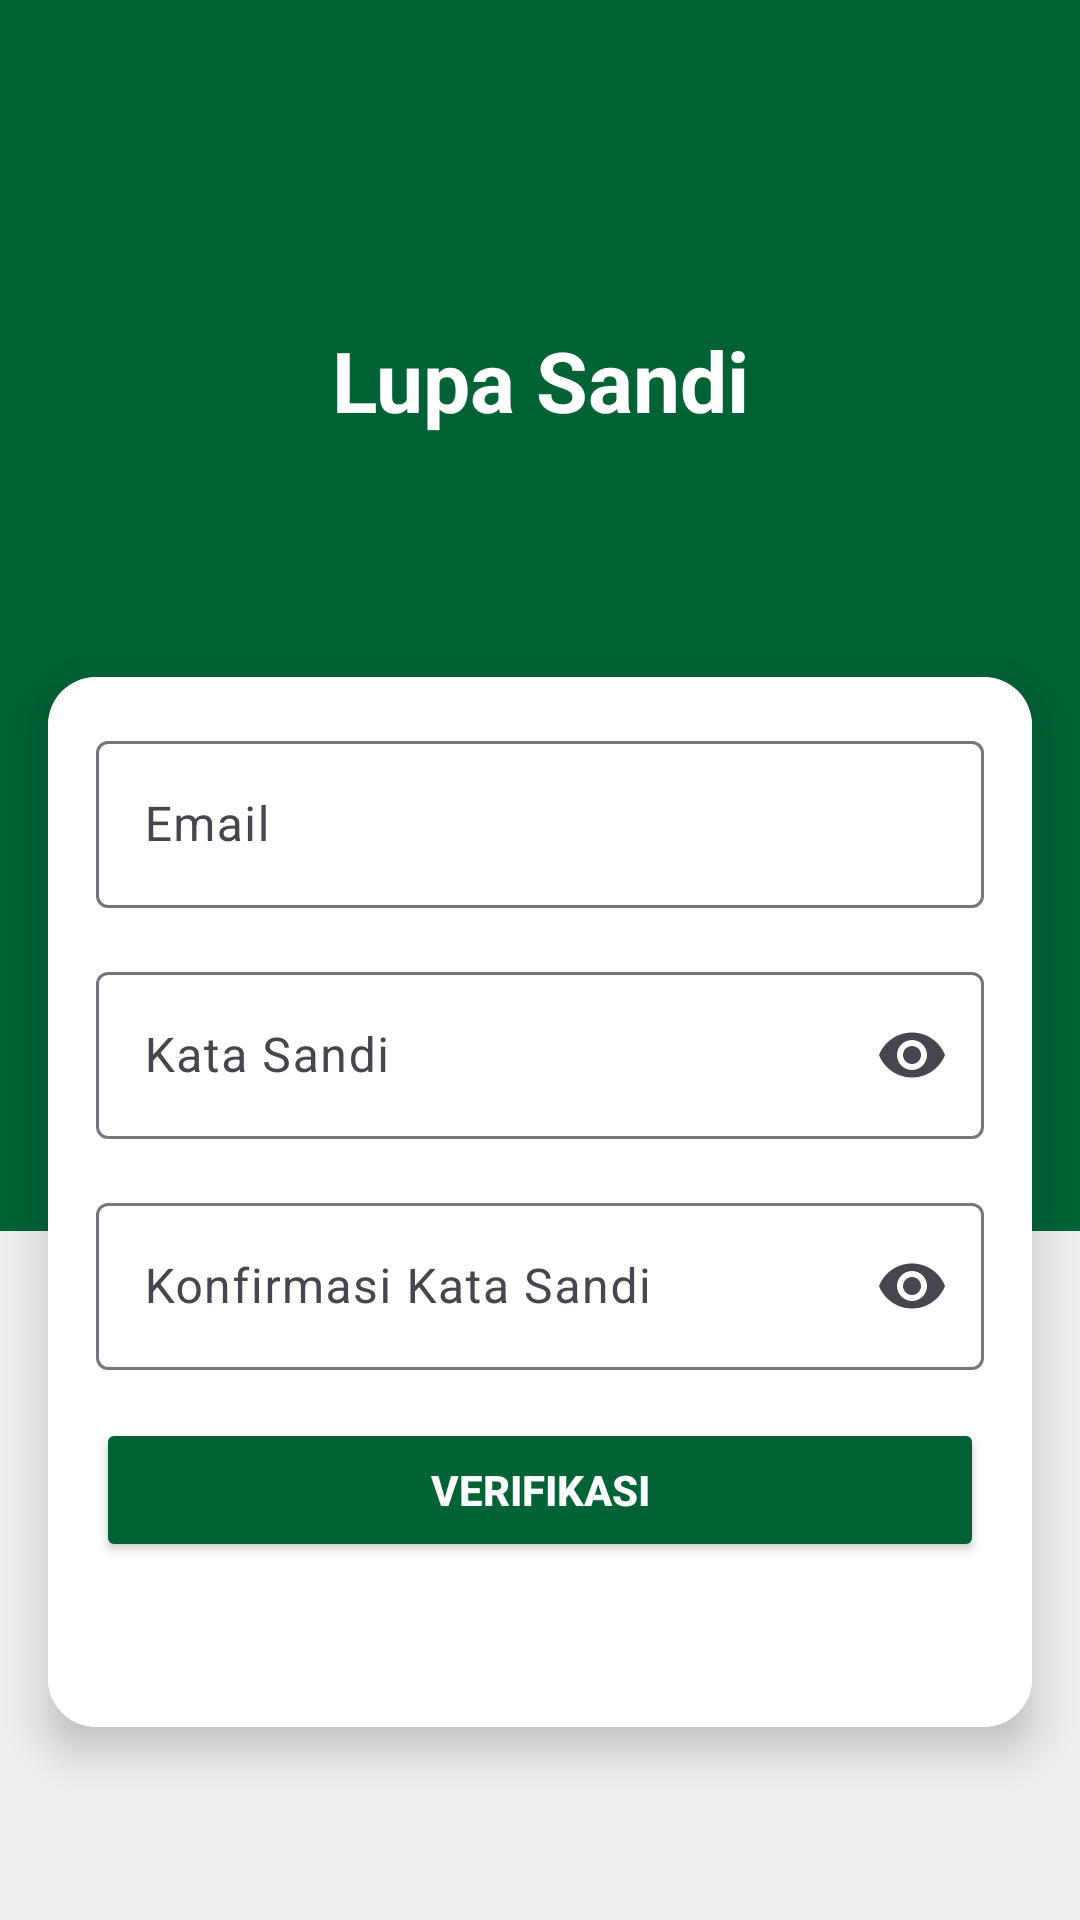

The Android layout XML behind this screen, and the referenced resources:
<!-- AndroidManifest.xml: application theme Theme.BAKA -->
<!-- res/layout/activity_lupasandi.xml -->
<?xml version="1.0" encoding="utf-8"?>
<androidx.constraintlayout.widget.ConstraintLayout xmlns:android="http://schemas.android.com/apk/res/android"
    xmlns:app="http://schemas.android.com/apk/res-auto"
    xmlns:tools="http://schemas.android.com/tools"
    android:layout_width="match_parent"
    android:layout_height="match_parent"
    android:background="#EEEEEE"
    tools:context=".loginregister.ForgotPasswordActivity">

    
    <View
        android:id="@+id/topView"
        android:layout_width="414dp"
        android:layout_height="594dp"
        android:background="#016236"
        app:layout_constraintBottom_toTopOf="@+id/cardView"
        app:layout_constraintHeight_percent="0.4"
        app:layout_constraintTop_toTopOf="parent"
        tools:ignore="MissingConstraints" />

    
    <ImageView
        android:id="@+id/backButton"
        android:layout_width="24dp"
        android:layout_height="24dp"
        android:layout_marginStart="16dp"
        android:layout_marginTop="16dp"
        android:src="@drawable/ic_back_arrow"
        app:layout_constraintStart_toStartOf="parent"
        app:layout_constraintTop_toTopOf="parent" />

    

    
    <TextView
        android:id="@+id/titleText"
        android:layout_width="wrap_content"
        android:layout_height="wrap_content"
        android:layout_marginTop="68dp"
        android:gravity="center"
        android:text="Lupa Sandi"
        android:textColor="@android:color/white"
        android:textSize="28sp"
        android:textStyle="bold"
        app:layout_constraintEnd_toEndOf="parent"
        app:layout_constraintStart_toStartOf="parent"
        app:layout_constraintTop_toBottomOf="@+id/backButton" />

    <androidx.cardview.widget.CardView
        android:id="@+id/cardView"
        android:layout_width="0dp"
        android:layout_height="wrap_content"
        android:layout_marginStart="16dp"
        android:layout_marginEnd="16dp"
        android:layout_marginTop="16dp"
        app:cardCornerRadius="16dp"
        app:cardElevation="8dp"
        app:layout_constraintTop_toBottomOf="@id/titleText"
        app:layout_constraintBottom_toBottomOf="parent"
        app:layout_constraintStart_toStartOf="parent"
        app:layout_constraintEnd_toEndOf="parent">

        <LinearLayout
            android:layout_width="match_parent"
            android:layout_height="350dp"
            android:background="#FFFFFF"
            android:orientation="vertical"
            android:padding="16dp">

            
            <com.google.android.material.textfield.TextInputLayout
                android:layout_width="match_parent"
                android:layout_height="wrap_content"
                android:hint="Email">

                <com.google.android.material.textfield.TextInputEditText
                    android:id="@+id/inputEmail"
                    android:layout_width="match_parent"
                    android:layout_height="wrap_content"
                    android:inputType="textEmailAddress" />
            </com.google.android.material.textfield.TextInputLayout>

            
            <RelativeLayout
                android:layout_width="match_parent"
                android:layout_height="wrap_content"
                android:layout_marginTop="16dp">

                <com.google.android.material.textfield.TextInputLayout
                    android:layout_width="match_parent"
                    android:layout_height="wrap_content"
                    android:hint="Kata Sandi"
                    app:endIconMode="password_toggle">

                    <com.google.android.material.textfield.TextInputEditText
                        android:id="@+id/inputPassword"
                        android:layout_width="match_parent"
                        android:layout_height="wrap_content"
                        android:inputType="textPassword" />
                </com.google.android.material.textfield.TextInputLayout>

            </RelativeLayout>

            
            <RelativeLayout
                android:layout_width="match_parent"
                android:layout_height="wrap_content"
                android:layout_marginTop="16dp">

                <com.google.android.material.textfield.TextInputLayout
                    android:layout_width="match_parent"
                    android:layout_height="wrap_content"
                    android:hint="Konfirmasi Kata Sandi"
                    app:endIconMode="password_toggle">

                    <com.google.android.material.textfield.TextInputEditText
                        android:id="@+id/inputPasswordnew"
                        android:layout_width="match_parent"
                        android:layout_height="wrap_content"
                        android:inputType="textPassword" />
                </com.google.android.material.textfield.TextInputLayout>

            </RelativeLayout>

            
            <Button
                android:id="@+id/verifyButton"
                android:layout_width="match_parent"
                android:layout_height="wrap_content"
                android:layout_marginTop="16dp"
                android:backgroundTint="#016236"
                android:padding="12dp"
                android:text="Verifikasi"
                android:textColor="@android:color/white"
                android:textStyle="bold" />
        </LinearLayout>
    </androidx.cardview.widget.CardView>

</androidx.constraintlayout.widget.ConstraintLayout>
<!-- resources referenced by this layout -->
<resources>
  <style name="Theme.BAKA" parent="Base.Theme.BAKA" />
  <style name="Base.Theme.BAKA" parent="Theme.Material3.DayNight.NoActionBar">
          
          
      </style>
</resources>
